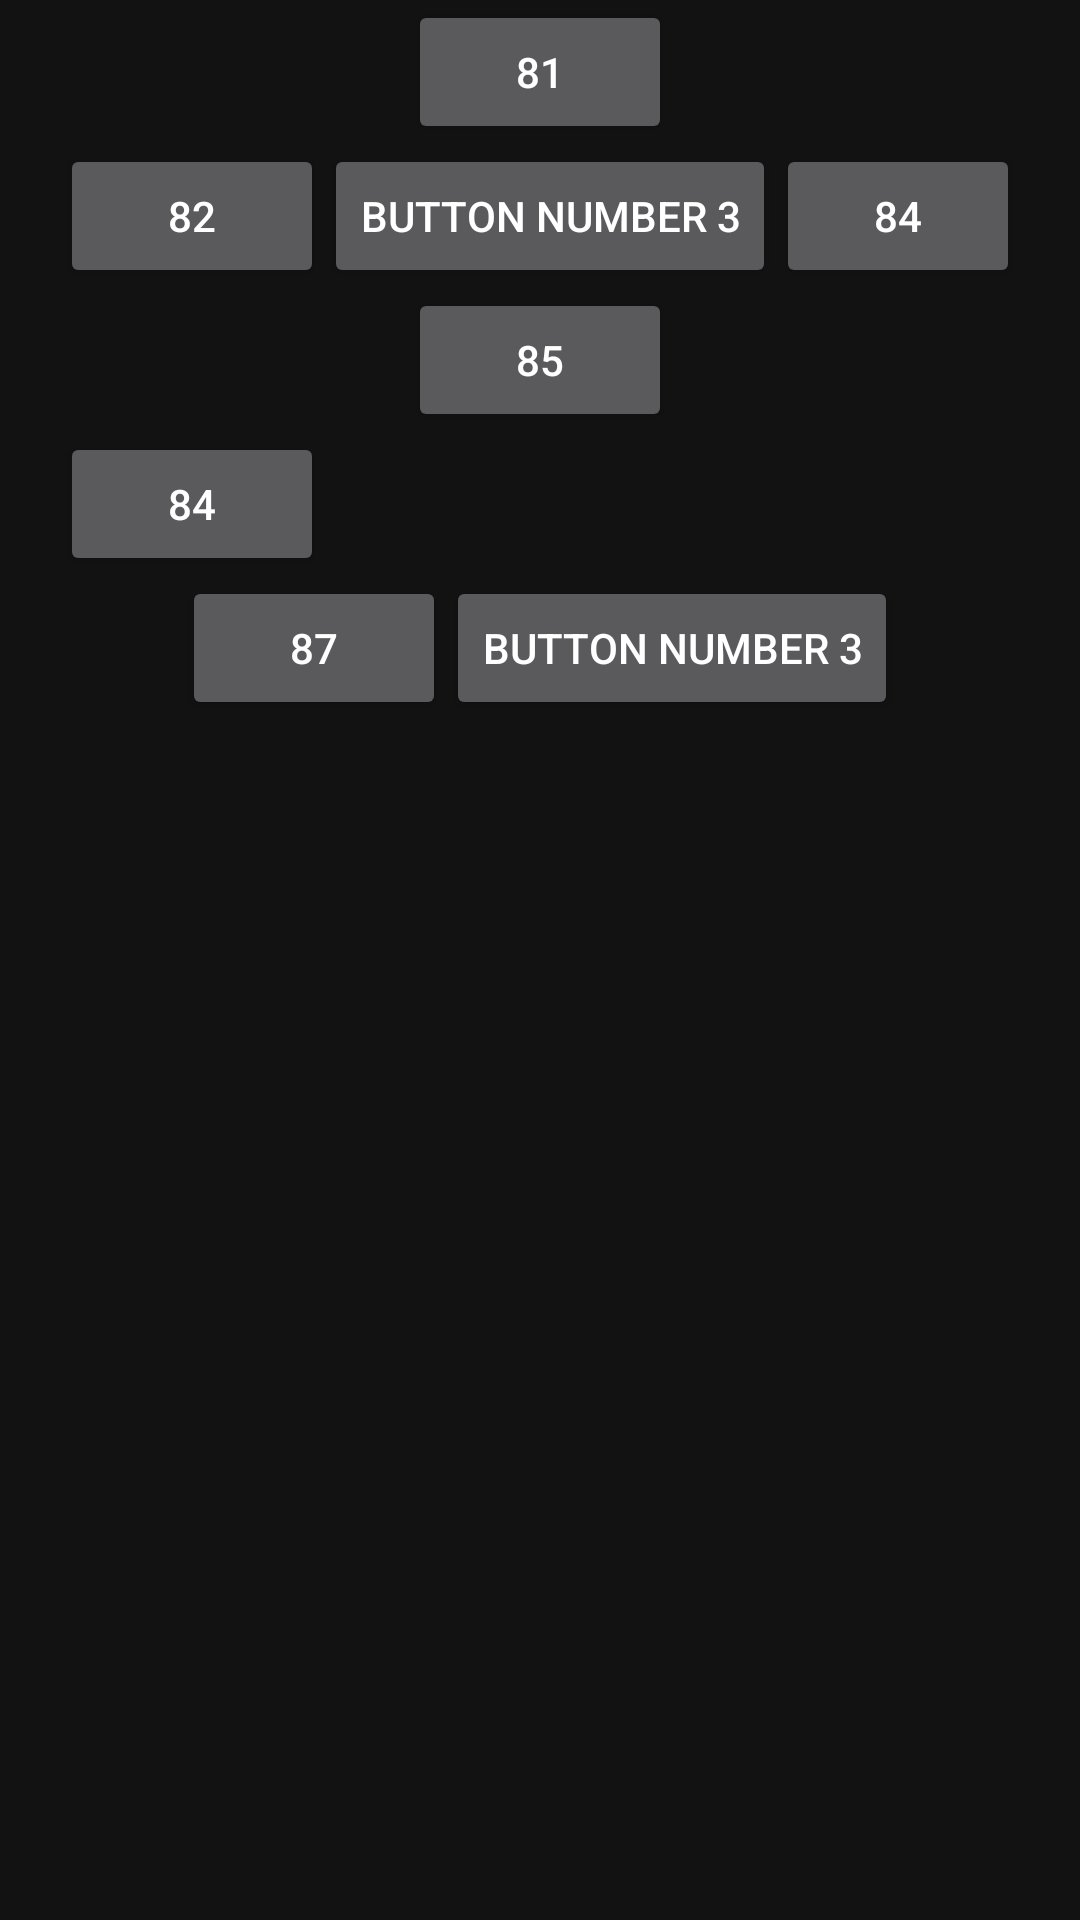

Android layout source for this screen:
<!-- AndroidManifest.xml: application theme AppTheme -->
<!-- res/layout/lab4_act2.xml -->
<?xml version="1.0" encoding="utf-8"?>
<LinearLayout
    xmlns:android="http://schemas.android.com/apk/res/android"
    xmlns:app="http://schemas.android.com/apk/res-auto"
    xmlns:tools="http://schemas.android.com/tools"
    android:layout_width="match_parent"
    android:layout_height="match_parent"
    tools:context=".lab_4.act2"
    android:orientation="vertical"
    android:gravity="center_horizontal"
    android:layout_marginTop="20dp"
    >

    <Button
        android:layout_width="wrap_content"
        android:layout_height="wrap_content"
        android:text="81"

        />
    <LinearLayout
        android:layout_width="match_parent"
        android:layout_height="wrap_content"
        android:orientation="horizontal"
        android:layout_marginLeft="20dp"
        android:layout_marginRight="20dp"
        >
        <Button
            android:layout_width="wrap_content"
            android:layout_height="wrap_content"
            android:text="82"

            />
        <Button
            android:layout_width="wrap_content"
            android:layout_height="wrap_content"
            android:text="Button Number 3"

            />
        <Button
            android:layout_width="wrap_content"
            android:layout_height="wrap_content"
            android:text="84"

            />

    </LinearLayout>

    <Button
        android:layout_width="wrap_content"
        android:layout_height="wrap_content"
        android:text="85"
        />

    <Button
        android:layout_width="wrap_content"
        android:layout_height="wrap_content"
        android:text="84"
        android:layout_gravity="left"
        android:layout_marginLeft="20dp"
        />
    <LinearLayout
        android:layout_width="wrap_content"
        android:layout_height="wrap_content"
        android:orientation="horizontal"
        android:layout_marginLeft="20dp"
        android:layout_marginRight="20dp"
        >
        <Button
            android:layout_width="wrap_content"
            android:layout_height="wrap_content"
            android:text="87"

            />
        <Button
            android:layout_width="wrap_content"
            android:layout_height="wrap_content"
            android:text="Button Number 3"

            />

    </LinearLayout>







</LinearLayout>
<!-- resources referenced by this layout -->
<resources>
  <style name="AppTheme" parent="Theme.MaterialComponents.NoActionBar">
          
          <item name="colorPrimary">@color/colorPrimary</item>
          <item name="colorPrimaryDark">@color/colorPrimaryDark</item>
          <item name="colorAccent">@color/colorAccent</item>
          <item name="hintTextAppearance">@color/jungleGreen</item>
      </style>
  <color name="colorPrimary">#FF932D</color>
  <color name="colorPrimaryDark">#E99646</color>
  <color name="colorAccent">#3F51B5</color>
  <color name="jungleGreen">#25AE90</color>
</resources>
